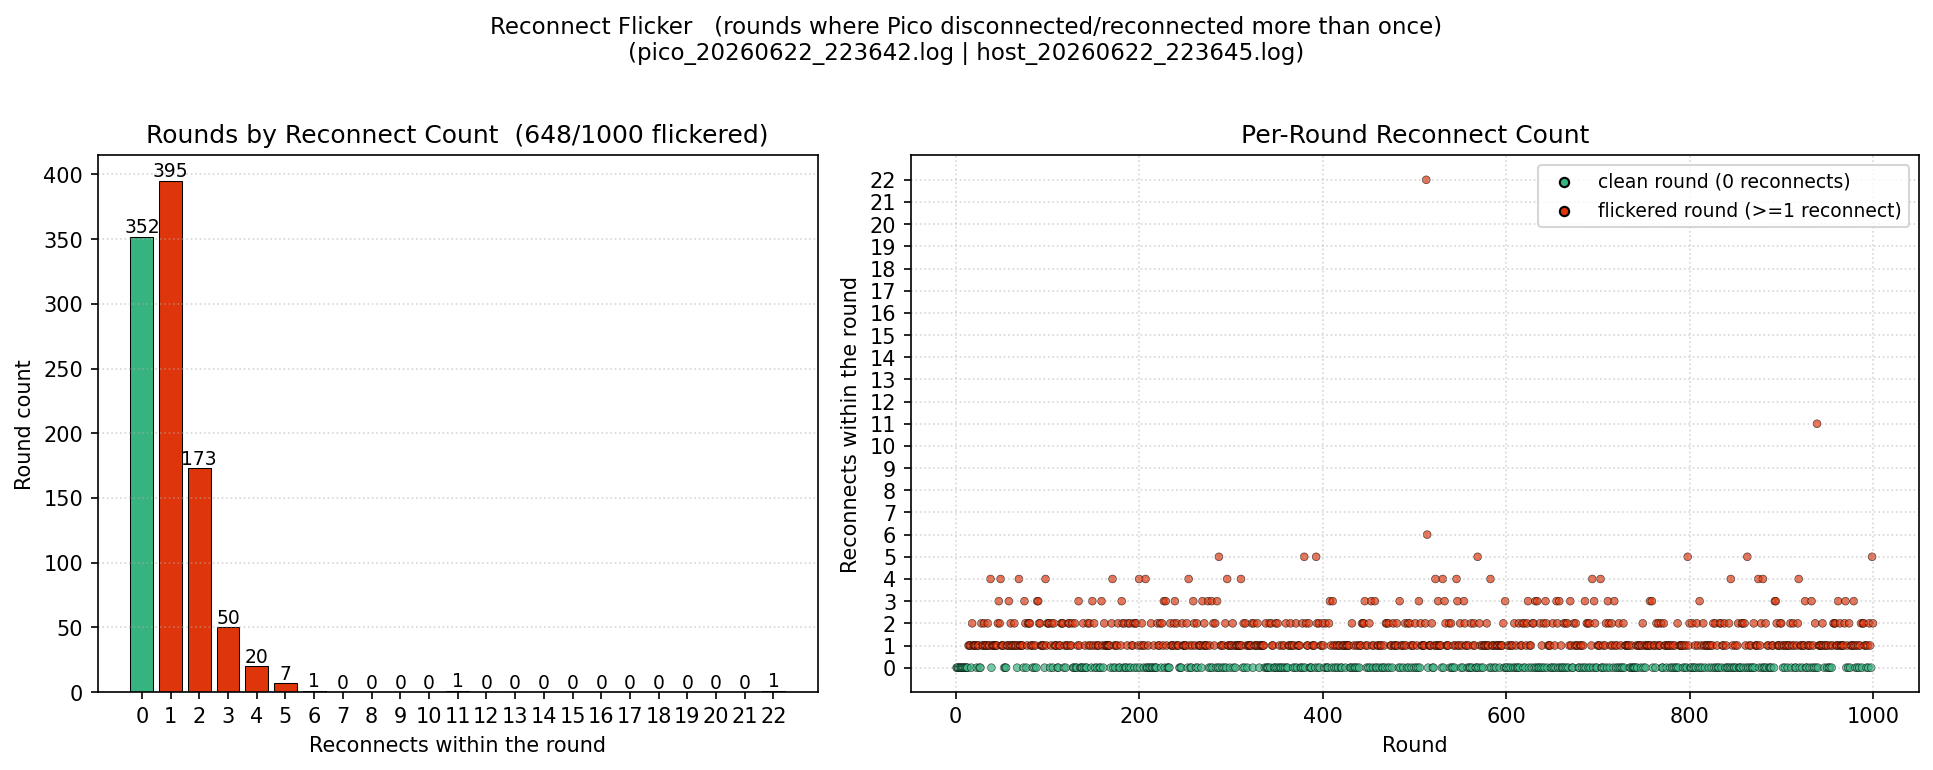

The file beside this chart, header and first rows:
round, reconnect_count
1, 0
2, 0
3, 0
4, 0
5, 0
6, 0
7, 0
8, 0
9, 0
10, 0
11, 0
12, 0
13, 0
14, 1
15, 1
16, 1
17, 0
18, 2
19, 1
20, 1
21, 1
22, 1
23, 0
24, 1
25, 1
26, 0
27, 0
28, 2
29, 1
30, 1
31, 2
32, 1
33, 1
34, 1
35, 2
36, 1
37, 1
38, 4
39, 0
40, 1
41, 1
42, 1
43, 1
44, 1
45, 1
46, 2
47, 3
48, 2
49, 4
50, 1
51, 1
52, 1
53, 0
54, 0
55, 0
56, 1
57, 1
58, 3
59, 1
60, 2
... 940 more rows
